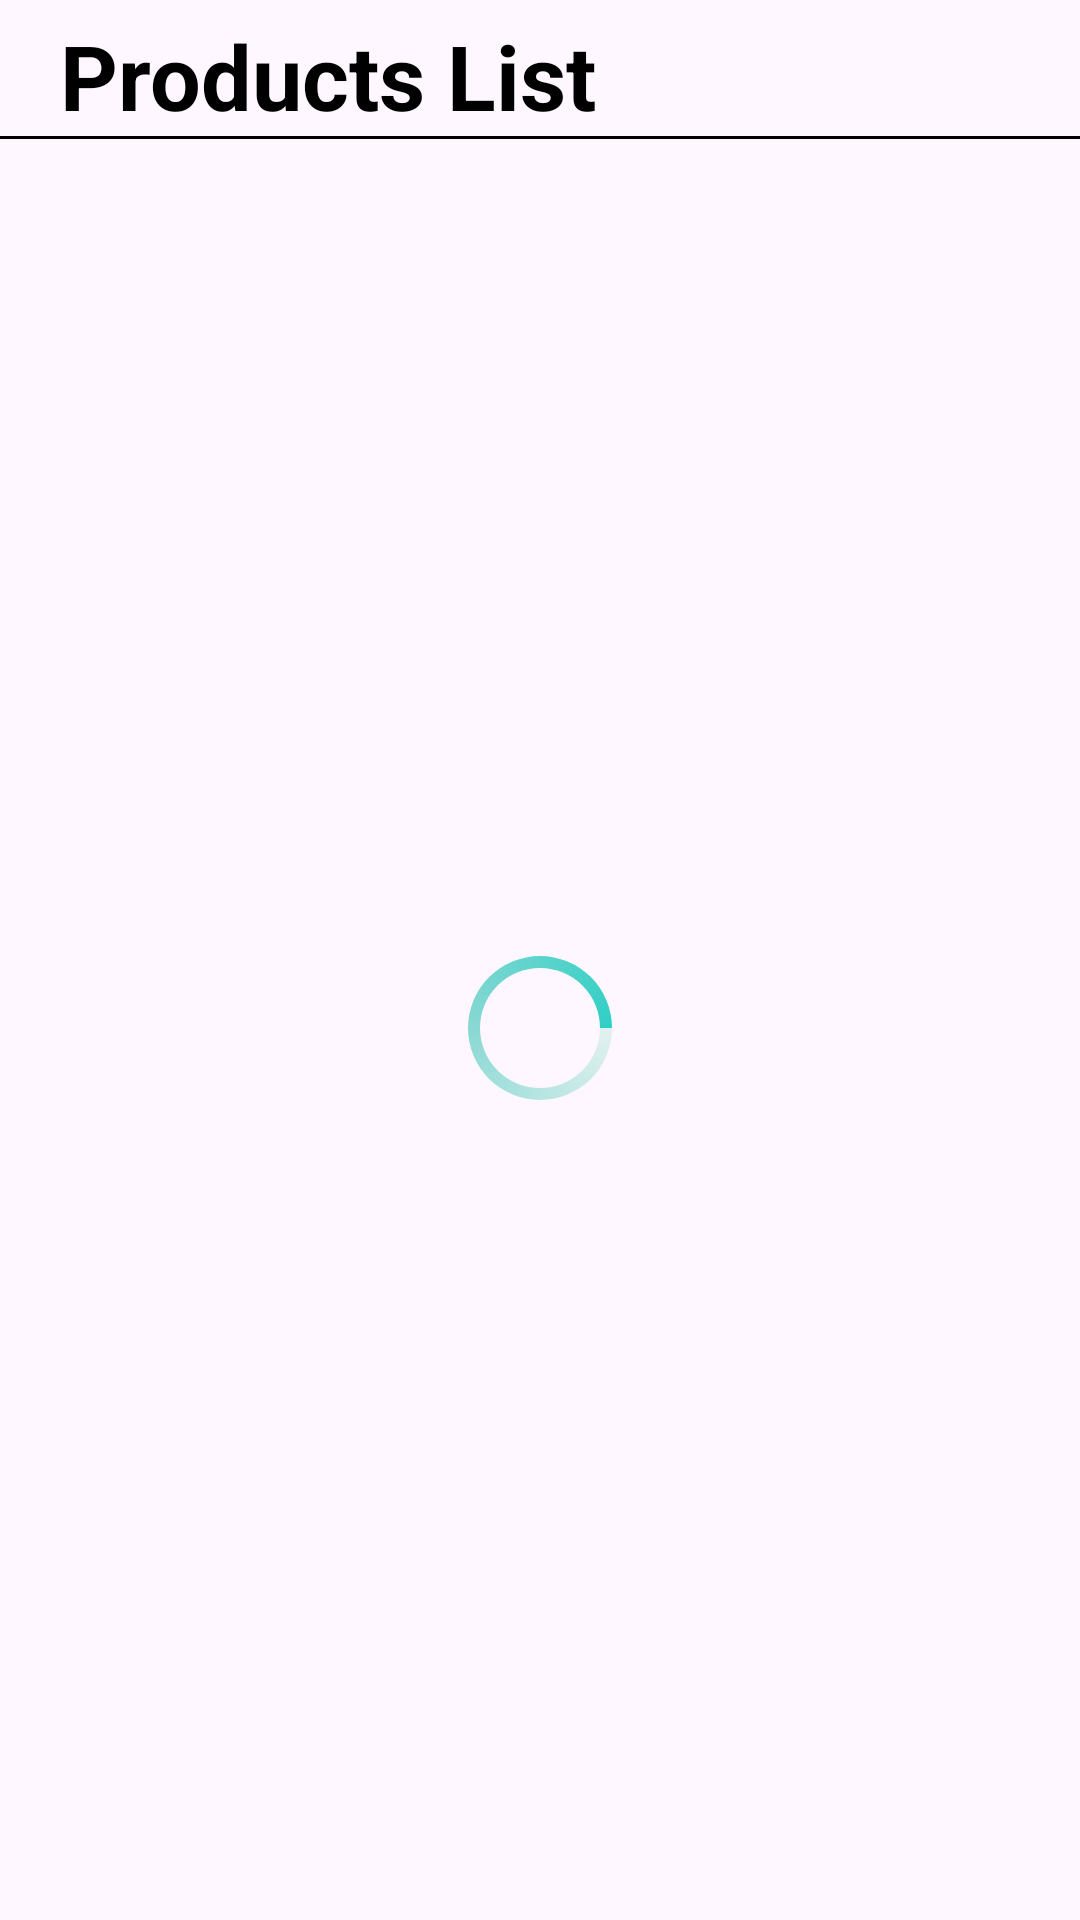

Here is an Android app screen rendered from its layout file. Give the layout XML and the strings, colors and styles it references.
<!-- AndroidManifest.xml: application theme Theme.ChatWiseAssignment -->
<!-- res/layout/activity_products.xml -->
<?xml version="1.0" encoding="utf-8"?>
<androidx.constraintlayout.widget.ConstraintLayout xmlns:android="http://schemas.android.com/apk/res/android"
    xmlns:app="http://schemas.android.com/apk/res-auto"
    xmlns:tools="http://schemas.android.com/tools"
    android:id="@+id/main"
    android:layout_width="match_parent"
    android:layout_height="match_parent"
    android:orientation="vertical"
    tools:context=".ProductsActivity">

    <TextView
        android:id="@+id/textView"
        android:layout_width="match_parent"
        android:layout_height="wrap_content"
        android:paddingStart="20dp"
        android:paddingTop="5dp"
        android:text="@string/products_list"
        android:textColor="@color/black"
        android:textSize="30sp"
        android:textStyle="bold"
        app:layout_constraintEnd_toEndOf="parent"
        app:layout_constraintStart_toStartOf="parent"
        app:layout_constraintTop_toTopOf="parent"
        tools:ignore="RtlSymmetry" />

    <View
        android:layout_width="match_parent"
        android:layout_height="1dp"
        android:background="@color/black"
        app:layout_constraintEnd_toEndOf="parent"
        app:layout_constraintStart_toStartOf="parent"
        app:layout_constraintTop_toBottomOf="@+id/textView" />

    <androidx.recyclerview.widget.RecyclerView
        android:id="@+id/RecyclerView"
        android:layout_width="match_parent"
        android:layout_height="0dp"
        android:layout_margin="5dp"
        app:layout_constraintBottom_toBottomOf="parent"
        app:layout_constraintEnd_toEndOf="parent"
        app:layout_constraintHorizontal_bias="1.0"
        app:layout_constraintStart_toStartOf="parent"
        app:layout_constraintTop_toBottomOf="@+id/textView"
        app:layout_constraintVertical_bias="0.1" />

    <ProgressBar
        android:id="@+id/pb"
        android:layout_width="wrap_content"
        android:layout_height="wrap_content"
        android:indeterminateDrawable="@drawable/progress_bar_design"
        app:layout_constraintBottom_toBottomOf="@+id/RecyclerView"
        app:layout_constraintEnd_toEndOf="@+id/RecyclerView"
        app:layout_constraintStart_toStartOf="@+id/RecyclerView"
        app:layout_constraintTop_toTopOf="@+id/RecyclerView" />

</androidx.constraintlayout.widget.ConstraintLayout>
<!-- resources referenced by this layout -->
<resources>
  <color name="black">#FF000000</color>
  <!-- drawable progress_bar_design (drawable) -->
  <?xml version="1.0" encoding="utf-8"?>
  <rotate xmlns:tools="http://schemas.android.com/tools"
      xmlns:android="http://schemas.android.com/apk/res/android"
      tools:ignore="ExtraText">
      android:duration="4000"
      android:fromDegrees="0"
      android:pivotX="50%"
      android:pivotY="50%"
      android:toDegrees="360" >
  
      <shape
          android:innerRadius="20dp"
          android:shape="ring"
          android:thickness="4dp"
          android:useLevel="false" >
          <size
              android:height="48dp"
              android:width="48dp" />
  
          <gradient
              android:centerColor="#89d8d3"
              android:centerY="0.5"
              android:endColor="#2FCFC5"
              android:startColor="#E2F1F0"
              android:type="sweep"
              android:useLevel="false" />
      </shape>
  
  
  </rotate>
  <string name="products_list">Products List</string>
  <style name="Theme.ChatWiseAssignment" parent="Base.Theme.ChatWiseAssignment" />
  <style name="Base.Theme.ChatWiseAssignment" parent="Theme.Material3.DayNight.NoActionBar">
          
          
          <item name="android:statusBarColor">@color/StatusBarColor</item>
      </style>
  <color name="StatusBarColor">#2FCFC5</color>
</resources>
